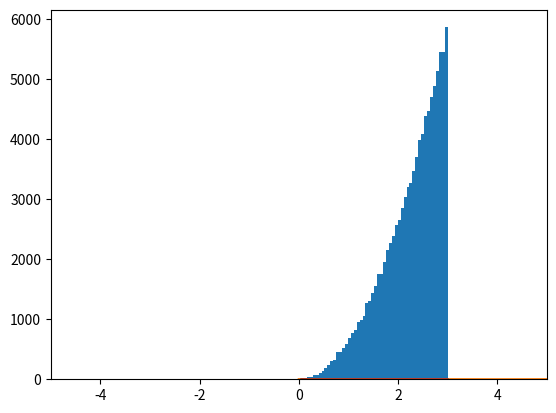

The matplotlib source for this figure:
import math
import random
import numpy as np
import matplotlib.pyplot as plt

num=100000
numeros=[]
print("                  x2")
print("Funcion f(x) = ---------      0< x < 3")
print("                   9")
while num!=0:
  u=random.random()
  x= 3*pow(u, 1/3)

  numeros.append(x)
  num-=1

#print(numeros)

media=np.mean(numeros)
varianza= np.var(numeros)

plt.hist(numeros, bins=50)

plt.plot(numeros)

def cdf(numeros):
  n=len(numeros)
  x=np.sort(numeros)
  y=np.arange(0, len(numeros))/len(numeros)
  return x,y

X,Y=cdf(numeros)
plt.step(X,Y)
plt.step(X,Y)
plt.xlim(-5, 5)
plt.show()